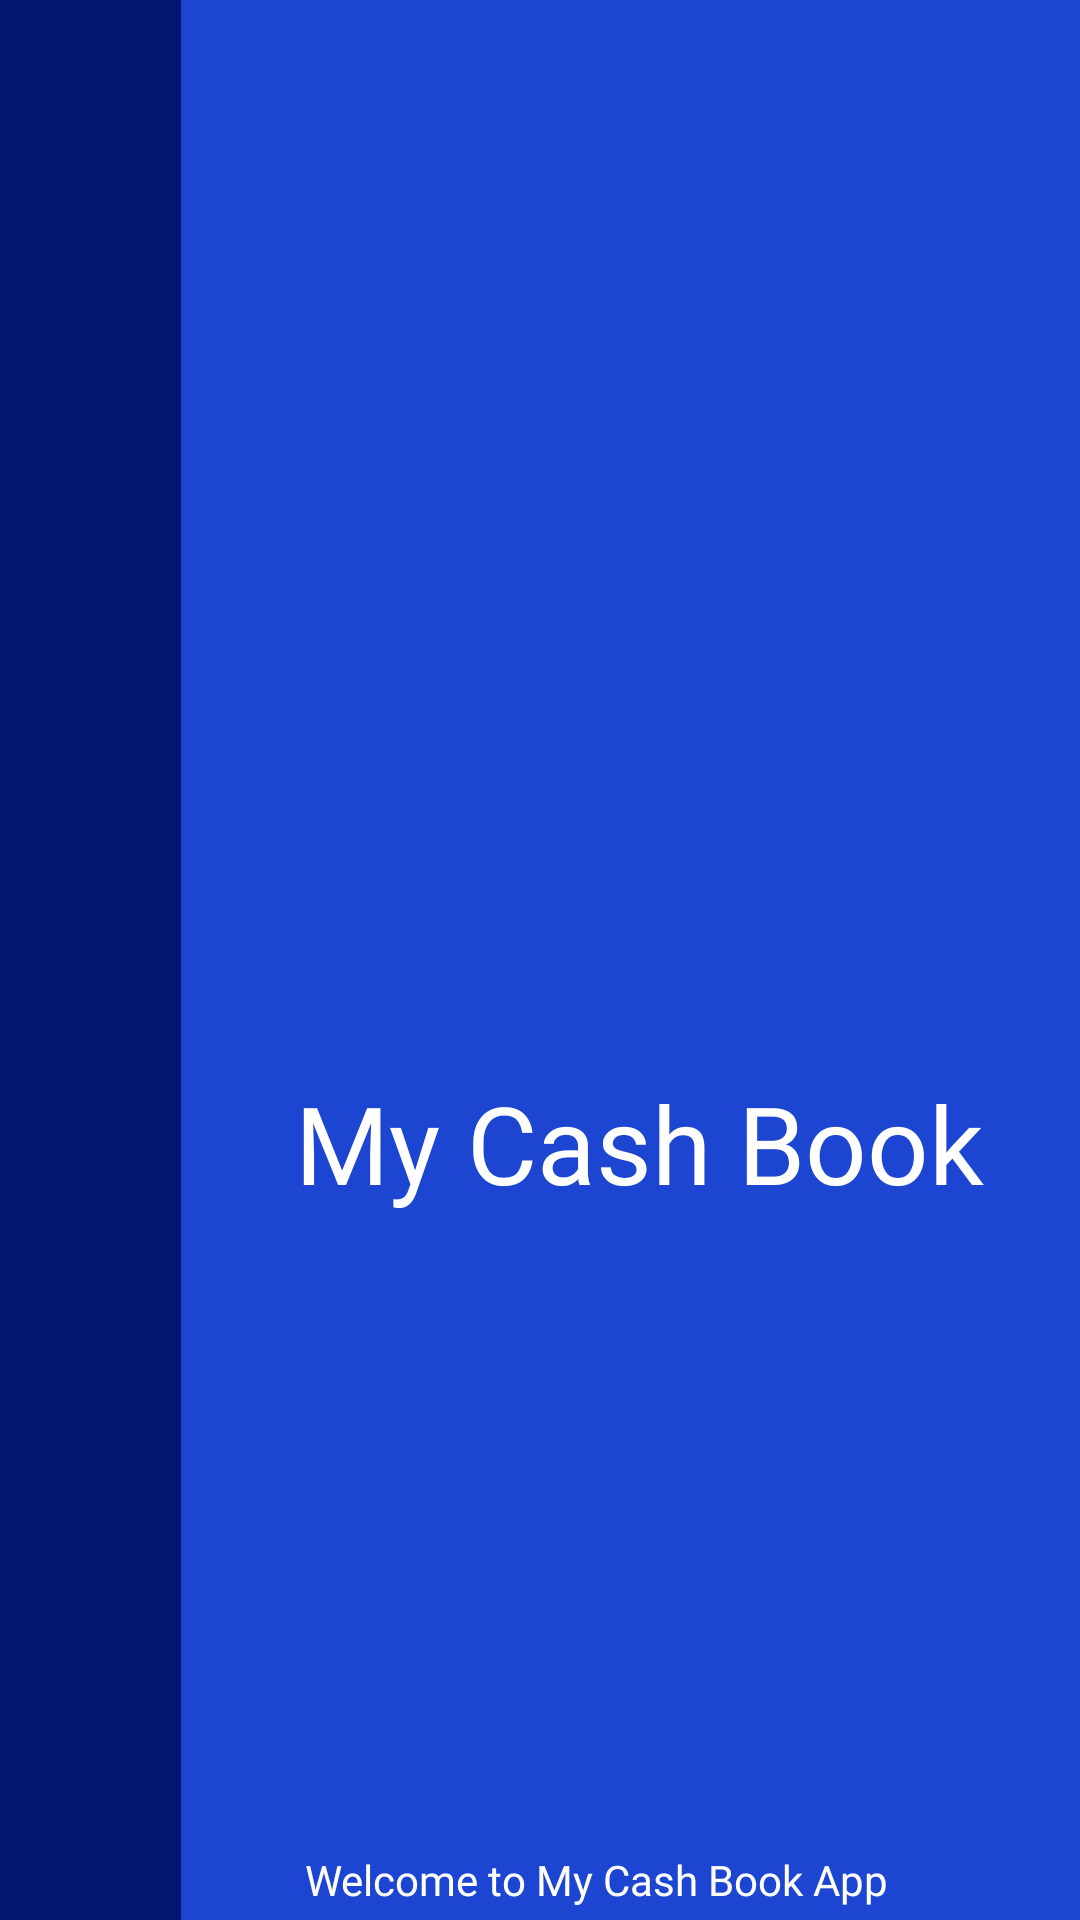

Write the Android layout XML for this screen, with the resource values it uses.
<!-- AndroidManifest.xml: application theme Theme.Cashbooksertifikasi -->
<!-- res/layout/fragment_splash.xml -->
<?xml version="1.0" encoding="utf-8"?>
<androidx.constraintlayout.widget.ConstraintLayout xmlns:android="http://schemas.android.com/apk/res/android"
    xmlns:app="http://schemas.android.com/apk/res-auto"
    xmlns:tools="http://schemas.android.com/tools"
    android:layout_width="match_parent"
    android:layout_height="match_parent"
    android:background="@color/txtBlueDark"
    tools:context=".SplashFragment">

    <ImageView
        android:id="@+id/imageView"
        android:layout_width="146dp"
        android:layout_height="154dp"
        android:layout_marginStart="58dp"
        android:src="@drawable/wallet"
        app:layout_constraintBottom_toBottomOf="parent"
        app:layout_constraintEnd_toEndOf="parent"
        app:layout_constraintHorizontal_bias="0.0"
        app:layout_constraintStart_toEndOf="@+id/constraintLayout"
        app:layout_constraintTop_toTopOf="@+id/constraintLayout"
        app:layout_constraintVertical_bias="0.469" />

    <androidx.constraintlayout.widget.ConstraintLayout
        android:id="@+id/constraintLayout"
        android:layout_width="113dp"
        android:layout_height="740dp"
        android:layout_marginEnd="300dp"
        android:background="@color/bgBlue"
        app:layout_constraintBottom_toBottomOf="parent"
        app:layout_constraintEnd_toEndOf="parent"
        app:layout_constraintTop_toTopOf="parent"
        app:layout_constraintVertical_bias="0.555">

    </androidx.constraintlayout.widget.ConstraintLayout>

    <TextView
        android:id="@+id/textView"
        android:layout_width="wrap_content"
        android:layout_height="wrap_content"
        android:layout_marginTop="4dp"
        android:layout_marginEnd="32dp"
        android:fontFamily="@font/dm_sans_bold"
        android:text="My Cash Book"
        android:textColor="@color/txtWhite"
        android:textSize="36sp"
        app:layout_constraintEnd_toEndOf="parent"
        app:layout_constraintTop_toBottomOf="@+id/imageView" />

    <TextView
        android:layout_width="wrap_content"
        android:layout_height="wrap_content"
        android:layout_marginTop="212dp"
        android:layout_marginEnd="64dp"
        android:fontFamily="@font/dm_sans_regular"
        android:text="Welcome to My Cash Book App"
        android:textColor="@color/txtWhite"
        app:layout_constraintEnd_toEndOf="parent"
        app:layout_constraintTop_toBottomOf="@+id/textView" />

</androidx.constraintlayout.widget.ConstraintLayout>
<!-- resources referenced by this layout -->
<resources>
  <color name="bgBlue">#03156C</color>
  <color name="txtBlueDark">#1C45D2</color>
  <color name="txtWhite">#FFFFFF</color>
  <style name="Theme.Cashbooksertifikasi" parent="Theme.MaterialComponents.DayNight.DarkActionBar">
          
          <item name="colorPrimary">@color/purple_500</item>
          <item name="colorPrimaryVariant">@color/purple_700</item>
          <item name="colorOnPrimary">@color/white</item>
          
          <item name="colorSecondary">@color/teal_200</item>
          <item name="colorSecondaryVariant">@color/teal_700</item>
          <item name="colorOnSecondary">@color/black</item>
          
          <item name="android:statusBarColor" tools:targetApi="l">?attr/colorPrimaryVariant</item>
          
      </style>
  <color name="purple_500">#FF6200EE</color>
  <color name="purple_700">#FF3700B3</color>
  <color name="white">#FFFFFFFF</color>
      //
  <color name="teal_200">#FF03DAC5</color>
  <color name="teal_700">#FF018786</color>
  <color name="black">#FF000000</color>
</resources>
